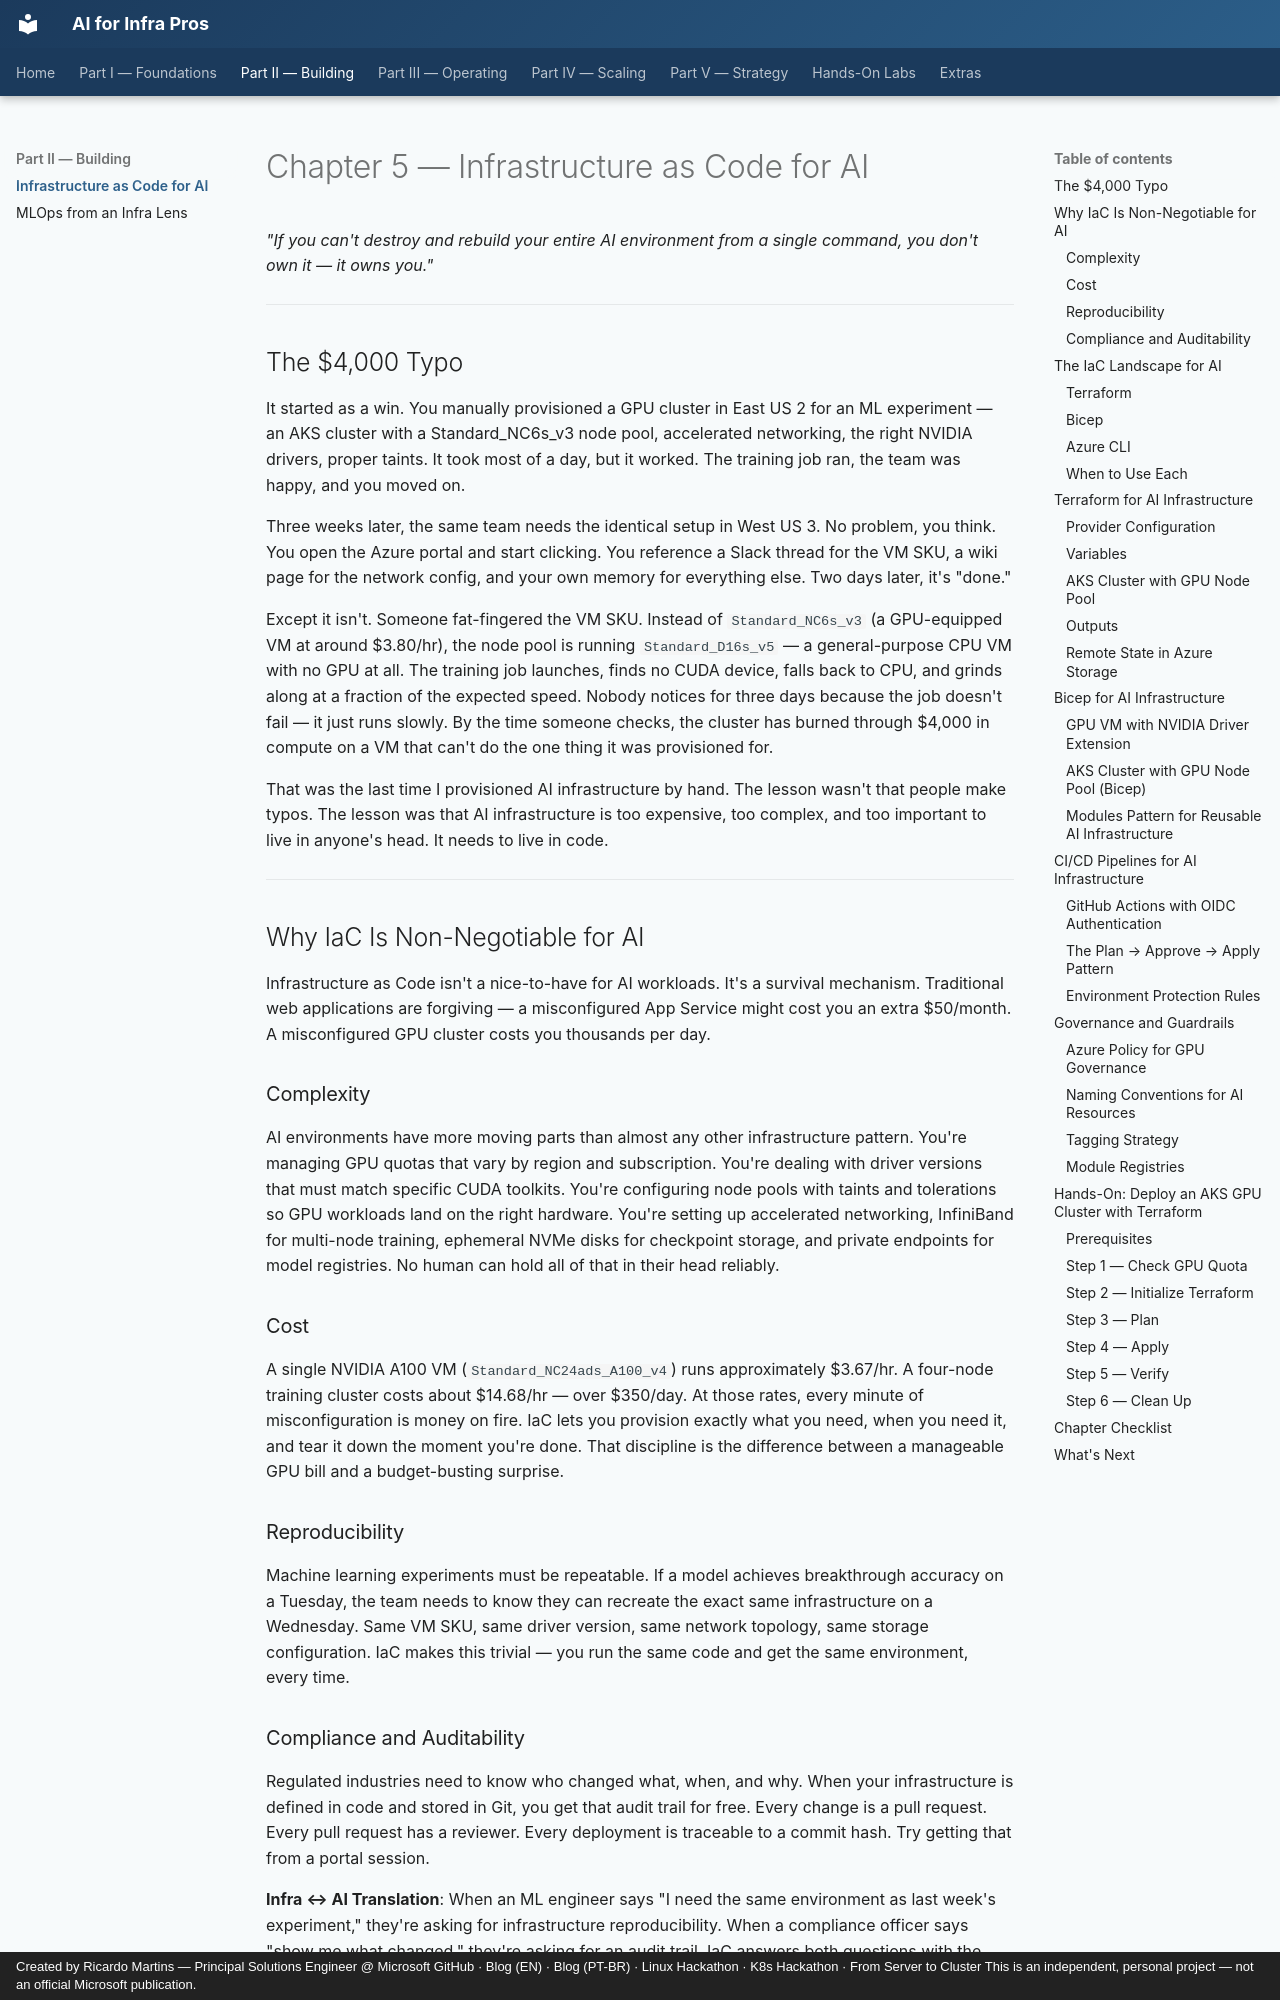

repository: ricmmartins/ai-for-infra-pros · page: chapters/05-iac/index.html · generator: mkdocs · copyright: Created by Ricardo Martins — Principal Solutions Engineer @ Microsoft GitHub · Blog (EN) · Blog (PT-BR) · Linux Hackathon · K8s Hackathon · From Server to Cluster This is an independent, personal project — not an official Microsoft publication.

# Chapter 5 — Infrastructure as Code for AI

*"If you can't destroy and rebuild your entire AI environment from a single command, you don't own it — it owns you."*

---

## The $4,000 Typo

It started as a win. You manually provisioned a GPU cluster in East US 2 for an ML experiment — an AKS cluster with a Standard_NC6s_v3 node pool, accelerated networking, the right NVIDIA drivers, proper taints. It took most of a day, but it worked. The training job ran, the team was happy, and you moved on.

Three weeks later, the same team needs the identical setup in West US 3. No problem, you think. You open the Azure portal and start clicking. You reference a Slack thread for the VM SKU, a wiki page for the network config, and your own memory for everything else. Two days later, it's "done."

Except it isn't. Someone fat-fingered the VM SKU. Instead of `Standard_NC6s_v3` (a GPU-equipped VM at around $3.80/hr), the node pool is running `Standard_D16s_v5` — a general-purpose CPU VM with no GPU at all. The training job launches, finds no CUDA device, falls back to CPU, and grinds along at a fraction of the expected speed. Nobody notices for three days because the job doesn't fail — it just runs slowly. By the time someone checks, the cluster has burned through $4,000 in compute on a VM that can't do the one thing it was provisioned for.

That was the last time I provisioned AI infrastructure by hand. The lesson wasn't that people make typos. The lesson was that AI infrastructure is too expensive, too complex, and too important to live in anyone's head. It needs to live in code.

---

## Why IaC Is Non-Negotiable for AI

Infrastructure as Code isn't a nice-to-have for AI workloads. It's a survival mechanism. Traditional web applications are forgiving — a misconfigured App Service might cost you an extra $50/month. A misconfigured GPU cluster costs you thousands per day.

### Complexity

AI environments have more moving parts than almost any other infrastructure pattern. You're managing GPU quotas that vary by region and subscription. You're dealing with driver versions that must match specific CUDA toolkits. You're configuring node pools with taints and tolerations so GPU workloads land on the right hardware. You're setting up accelerated networking, InfiniBand for multi-node training, ephemeral NVMe disks for checkpoint storage, and private endpoints for model registries. No human can hold all of that in their head reliably.
